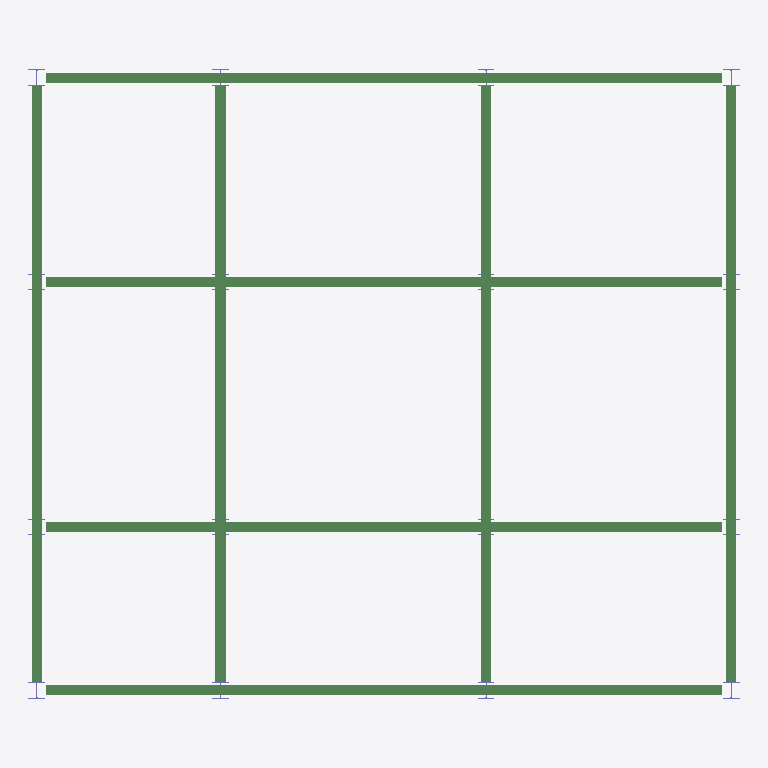
Plan cut of the same IFC building model at storey '지붕' (level 8.00 m, cut at 9.40 m), seen from above with north up, elements coloured by IFC class: 8 beams (green), 8 columns (violet). Cut surfaces are drawn darker.
Extent 17.4 m × 15.4 m × 8.2 m (x, y, z). Storeys (3): 1F at 0.00 m; 2F at 4.00 m; 지붕 at 8.00 m. Elements (49): 32 IfcColumn, 17 IfcBeam.

HEADER;
FILE_DESCRIPTION(('ViewDefinition [ReferenceView_V1.2]','RevitIdentifiers [ContentGUID: 90235695-b3c8-4716-bec7-a491c74cdb68, VersionGUID: c4e19e27-3945-4e42-b375-803082616da5, NumberOfSaves: 1]','CoordinateReference [CoordinateBase: 공유 좌표]','ExchangeRequirement [Structural]'),'2;1');
FILE_NAME('test1_3x3bay_2story.ifc','2026-03-05T11:31:41+09:00',(''),(''),'ODA SDAI 25.12','Autodesk - Revit 26.4.0.32 (KOR) - 26.4.0.32','');
FILE_SCHEMA(('IFC4'));
ENDSEC;
DATA;
#18=IFCPROJECT('2G8rQLiyX75hx7f94uioIO',#6,'프로젝트 번호',$,$,'프로젝트 이름','프로젝트 상태',(#13),#1376);
#36=IFCSITE('2G8rQLiyX75hx7f94uioIQ',#6,'Default',$,$,#35,$,$,.ELEMENT.,(37,33,59,529418),(126,58,40,678710),0.0,$,$);
#22=IFCBUILDING('2G8rQLiyX75hx7f94uioIP',#6,'',$,$,#21,$,'',.ELEMENT.,$,$,#19);
#25=IFCBUILDINGSTOREY('3Zu5Bv0LOHrPC10026FoQQ',#6,'1F',$,$,#24,$,'1F',.ELEMENT.,0.0);
#29=IFCBUILDINGSTOREY('15Z0v90RiHrPC20026FoKR',#6,'2F',$,$,#28,$,'2F',.ELEMENT.,4000.0000000000005);
#33=IFCBUILDINGSTOREY('2f8iFA0df7ZPu5Sy$dxL0T',#6,'지붕',$,$,#32,$,'지붕',.ELEMENT.,8000.000000000001);
#1045=IFCBEAM('34uPudEKLEGhDrW322PD2Z',#6,'H-보:H250X72.4:376070',$,$,#1044,#1041,'376070',.BEAM.);
#1148=IFCBEAM('34uPudEKLEGhDrW322PD08',#6,'H-보:H250X72.4:376237',$,$,#1147,#1144,'376237',.BEAM.);
#1122=IFCBEAM('34uPudEKLEGhDrW322PD0Z',#6,'H-보:H250X72.4:376198',$,$,#1121,#1118,'376198',.BEAM.);
#1096=IFCBEAM('34uPudEKLEGhDrW322PD34',#6,'H-보:H250X72.4:376161',$,$,#1095,#1092,'376161',.BEAM.);
#1174=IFCBEAM('34uPudEKLEGhDrW322PD1k',#6,'H-보:H250X72.4:376267',$,$,#1173,#1170,'376267',.BEAM.);
#1071=IFCBEAM('34uPudEKLEGhDrW322PD2N',#6,'H-보:H250X72.4:376114',$,$,#1070,#1067,'376114',.BEAM.);
#1224=IFCBEAM('34uPudEKLEGhDrW322PDER',#6,'H-보:H250X72.4:376382',$,$,#1223,#1220,'376382',.BEAM.);
#1199=IFCBEAM('34uPudEKLEGhDrW322PD1U',#6,'H-보:H250X72.4:376315',$,$,#1198,#1195,'376315',.BEAM.);
#706=IFCCOLUMN('34uPudEKLEGhDrW322PDmy',#6,'H-기둥:H400X197:373145',$,$,#705,#702,'373145',.COLUMN.);
#770=IFCCOLUMN('34uPudEKLEGhDrW322PDYo',#6,'H-기둥:H400X197:374039',$,$,#769,#766,'374039',.COLUMN.);
#959=IFCCOLUMN('34uPudEKLEGhDrW322PDL7',#6,'H-기둥:H400X197:375010',$,$,#958,#955,'375010',.COLUMN.);
#1022=IFCCOLUMN('34uPudEKLEGhDrW322PDVA',#6,'H-기둥:H400X197:375407',$,$,#1021,#1018,'375407',.COLUMN.);
#728=IFCCOLUMN('34uPudEKLEGhDrW322PDyG',#6,'H-기둥:H400X197:373429',$,$,#727,#724,'373429',.COLUMN.);
#980=IFCCOLUMN('34uPudEKLEGhDrW322PDJ2',#6,'H-기둥:H400X197:375143',$,$,#979,#976,'375143',.COLUMN.);
#749=IFCCOLUMN('34uPudEKLEGhDrW322PDaj',#6,'H-기둥:H400X197:373896',$,$,#748,#745,'373896',.COLUMN.);
#1001=IFCCOLUMN('34uPudEKLEGhDrW322PDH3',#6,'H-기둥:H400X197:375270',$,$,#1000,#997,'375270',.COLUMN.);
ENDSEC;
